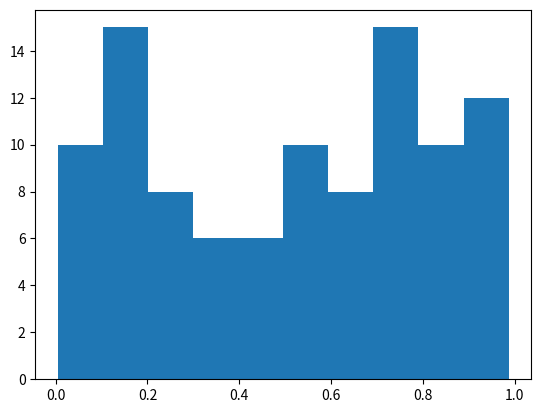

Recreate this plot in Python.
import numpy as np
import matplotlib.pyplot as plt

# Plasma Simulation 95
def sim():
    x = np.random.rand(100)
    plt.hist(x)
    
if __name__ == '__main__':
    sim()
